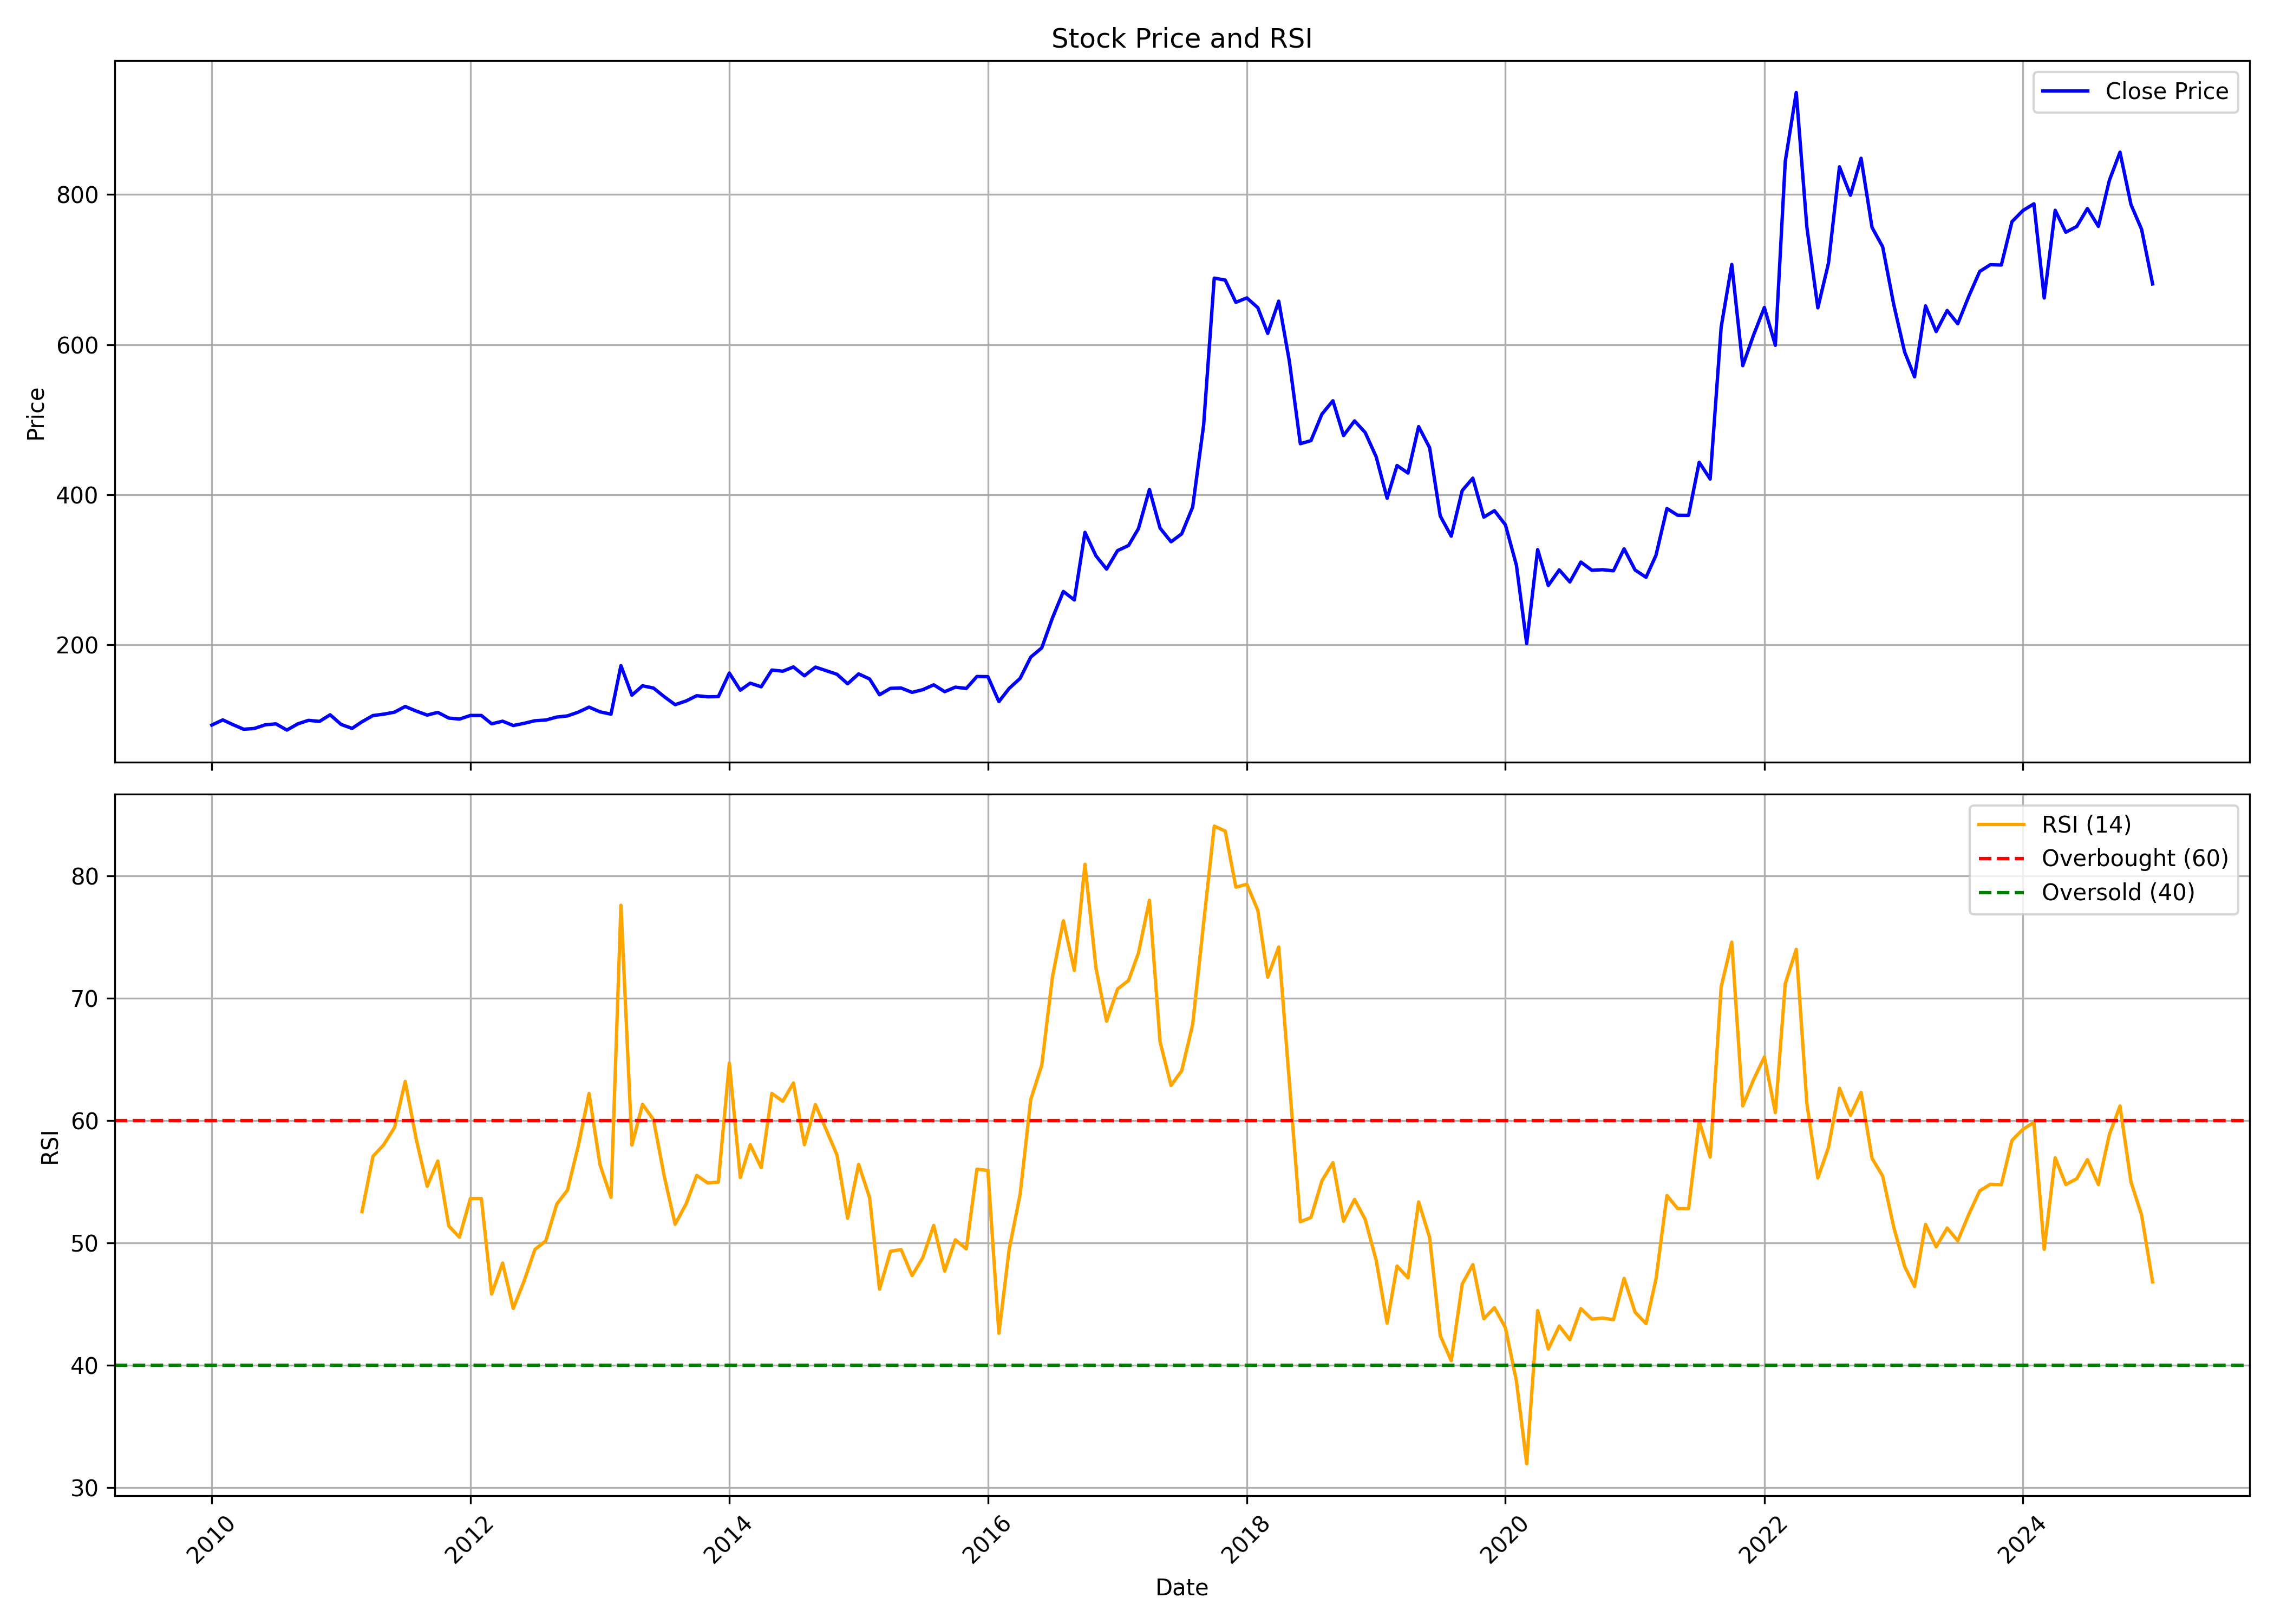

The file beside this chart, header and first rows:
, date, symbol, open, high, low, close, volume, rsi
0, 2010-01-01, GUJALKALI, 97.25, 116.5, 89.81, 93.32, 6479287, 
1, 2010-02-01, GUJALKALI, 92.72, 109.7, 90.55, 100.2, 2618305, 
2, 2010-03-01, GUJALKALI, 100.2, 104.3, 87.45, 94.03, 971560, 
3, 2010-04-01, GUJALKALI, 93.88, 97.47, 85.99, 87.75, 2594855, 
4, 2010-05-01, GUJALKALI, 88.09, 91.97, 79.26, 88.76, 1421176, 
5, 2010-06-01, GUJALKALI, 88.76, 96.39, 84.5, 93.66, 1937431, 
6, 2010-07-01, GUJALKALI, 93.39, 103.3, 90.96, 94.93, 3108961, 
7, 2010-08-01, GUJALKALI, 86.74, 94.97, 86.29, 86.63, 1755963, 
8, 2010-09-01, GUJALKALI, 87.45, 97.21, 87.11, 94.97, 1879622, 
9, 2010-10-01, GUJALKALI, 95.81, 112.4, 95.81, 99.61, 3054911, 
10, 2010-11-01, GUJALKALI, 101.2, 110.3, 94.59, 98.19, 1649850, 
11, 2010-12-01, GUJALKALI, 99.15, 108.5, 90.76, 107, 850597, 
12, 2011-01-01, GUJALKALI, 106.5, 109.7, 92.06, 94.17, 1031486, 
13, 2011-02-01, GUJALKALI, 95.35, 98.42, 87.47, 88.84, 1182766, 
14, 2011-03-01, GUJALKALI, 90.87, 98.42, 87.31, 97.69, 1762591, 52.57
15, 2011-04-01, GUJALKALI, 96.66, 121.7, 96.2, 106, 2842630, 57.09
16, 2011-05-01, GUJALKALI, 107.2, 128.4, 103.5, 107.8, 2406616, 58.02
17, 2011-06-01, GUJALKALI, 108, 113.2, 98.99, 110.5, 2761144, 59.45
18, 2011-07-01, GUJALKALI, 111.5, 120.6, 109.9, 118.1, 2033275, 63.21
19, 2011-08-01, GUJALKALI, 118.7, 119.9, 100.3, 112, 1758069, 58.5
20, 2011-09-01, GUJALKALI, 112, 115.3, 105.9, 106.6, 1075462, 54.64
21, 2011-10-01, GUJALKALI, 107.6, 114.8, 106.8, 110.2, 997319, 56.71
22, 2011-11-01, GUJALKALI, 110.3, 114.2, 96.57, 102.6, 1448689, 51.4
23, 2011-12-01, GUJALKALI, 105.4, 108.7, 97.9, 101.3, 1214359, 50.48
24, 2012-01-01, GUJALKALI, 101.3, 112.6, 99.39, 106.1, 1784600, 53.64
25, 2012-02-01, GUJALKALI, 106.9, 111.1, 104.8, 106.1, 1261772, 53.64
26, 2012-03-01, GUJALKALI, 107, 107.4, 93.48, 94.97, 976718, 45.84
27, 2012-04-01, GUJALKALI, 94.65, 104.9, 94.65, 98.45, 378815, 48.37
28, 2012-05-01, GUJALKALI, 98.45, 100.9, 90.71, 92.7, 524175, 44.66
29, 2012-06-01, GUJALKALI, 91.88, 100.7, 90.28, 95.67, 312803, 46.93
30, 2012-07-01, GUJALKALI, 97.74, 103.5, 92.58, 99.07, 1137231, 49.47
31, 2012-08-01, GUJALKALI, 99.58, 102, 96.77, 100, 597376, 50.18
32, 2012-09-01, GUJALKALI, 99.31, 106.3, 96.96, 104, 584835, 53.19
33, 2012-10-01, GUJALKALI, 108.8, 110.4, 103.3, 105.5, 1564686, 54.32
34, 2012-11-01, GUJALKALI, 105.7, 116.1, 105.1, 110.6, 2885000, 57.98
35, 2012-12-01, GUJALKALI, 110.5, 125.4, 109.8, 117.2, 2431364, 62.23
36, 2013-01-01, GUJALKALI, 117.7, 124, 108.4, 110.9, 1872640, 56.39
37, 2013-02-01, GUJALKALI, 111.4, 112.8, 105.3, 107.8, 636067, 53.73
38, 2013-03-01, GUJALKALI, 107.9, 173.5, 107.5, 172.5, 7400586, 77.6
39, 2013-04-01, GUJALKALI, 172.7, 178.2, 130, 133.2, 2358659, 58.01
40, 2013-05-01, GUJALKALI, 133.2, 153.7, 130.7, 145.6, 1007270, 61.34
41, 2013-06-01, GUJALKALI, 145.8, 149.7, 140.1, 142.6, 286870, 60.08
42, 2013-07-01, GUJALKALI, 141.1, 159.3, 128.9, 131.2, 478038, 55.5
43, 2013-08-01, GUJALKALI, 129.7, 136.1, 112.9, 120.5, 2784122, 51.54
44, 2013-09-01, GUJALKALI, 122.9, 131.1, 115.9, 125.4, 209880, 53.2
45, 2013-10-01, GUJALKALI, 125, 135, 118.4, 132.4, 226919, 55.53
46, 2013-11-01, GUJALKALI, 132.8, 140.8, 125.6, 131, 236019, 54.91
47, 2013-12-01, GUJALKALI, 131.1, 139.9, 125.9, 131.2, 792190, 54.98
48, 2014-01-01, GUJALKALI, 131.2, 163.7, 131.1, 162.6, 1498605, 64.71
49, 2014-02-01, GUJALKALI, 162.2, 163.1, 139.4, 139.8, 174316, 55.36
50, 2014-03-01, GUJALKALI, 140.7, 150.8, 134.3, 149.1, 194428, 58.03
51, 2014-04-01, GUJALKALI, 149.1, 160.6, 143.4, 144.3, 545817, 56.16
52, 2014-05-01, GUJALKALI, 144.3, 194.4, 141, 166.6, 1560341, 62.23
53, 2014-06-01, GUJALKALI, 165, 180.6, 160, 165, 1875703, 61.59
54, 2014-07-01, GUJALKALI, 164.4, 177.7, 149.2, 170.7, 2257254, 63.08
55, 2014-08-01, GUJALKALI, 170.6, 172.7, 152.7, 158.9, 1132441, 58.04
56, 2014-09-01, GUJALKALI, 163, 192.2, 159, 170.5, 4397317, 61.31
57, 2014-10-01, GUJALKALI, 170.4, 172.4, 155.9, 165.9, 893770, 59.3
58, 2014-11-01, GUJALKALI, 166, 173.4, 156.3, 161, 990686, 57.19
59, 2014-12-01, GUJALKALI, 160.5, 162.9, 136.3, 148.3, 750800, 52.02
... 121 more rows
